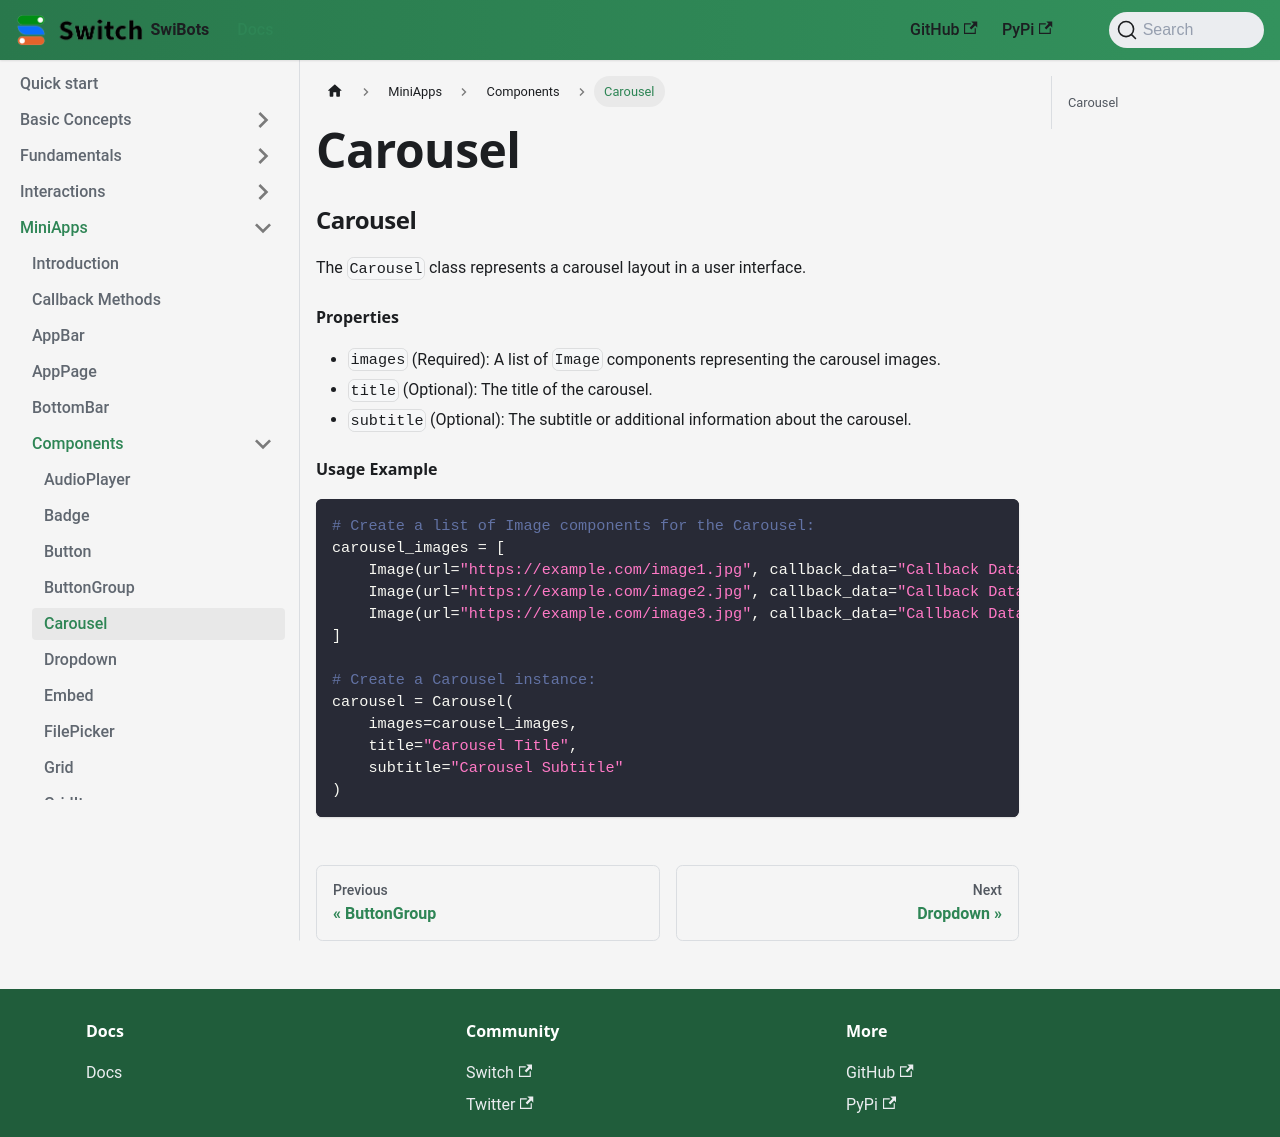

repository: switchcollab/Switch-Bots-Python-Library · page: docs/mini-apps/components/Carousel/index.html · generator: docusaurus

### Carousel

The `Carousel` class represents a carousel layout in a user interface.

#### Properties

- `images` (Required): A list of `Image` components representing the carousel images.
- `title` (Optional): The title of the carousel.
- `subtitle` (Optional): The subtitle or additional information about the carousel.

#### Usage Example

```python
# Create a list of Image components for the Carousel:
carousel_images = [
    Image(url="https://example.com/image1.jpg", callback_data="Callback Data 1"),
    Image(url="https://example.com/image2.jpg", callback_data="Callback Data 2"),
    Image(url="https://example.com/image3.jpg", callback_data="Callback Data 3"),
]

# Create a Carousel instance:
carousel = Carousel(
    images=carousel_images,
    title="Carousel Title",
    subtitle="Carousel Subtitle"
)
```
